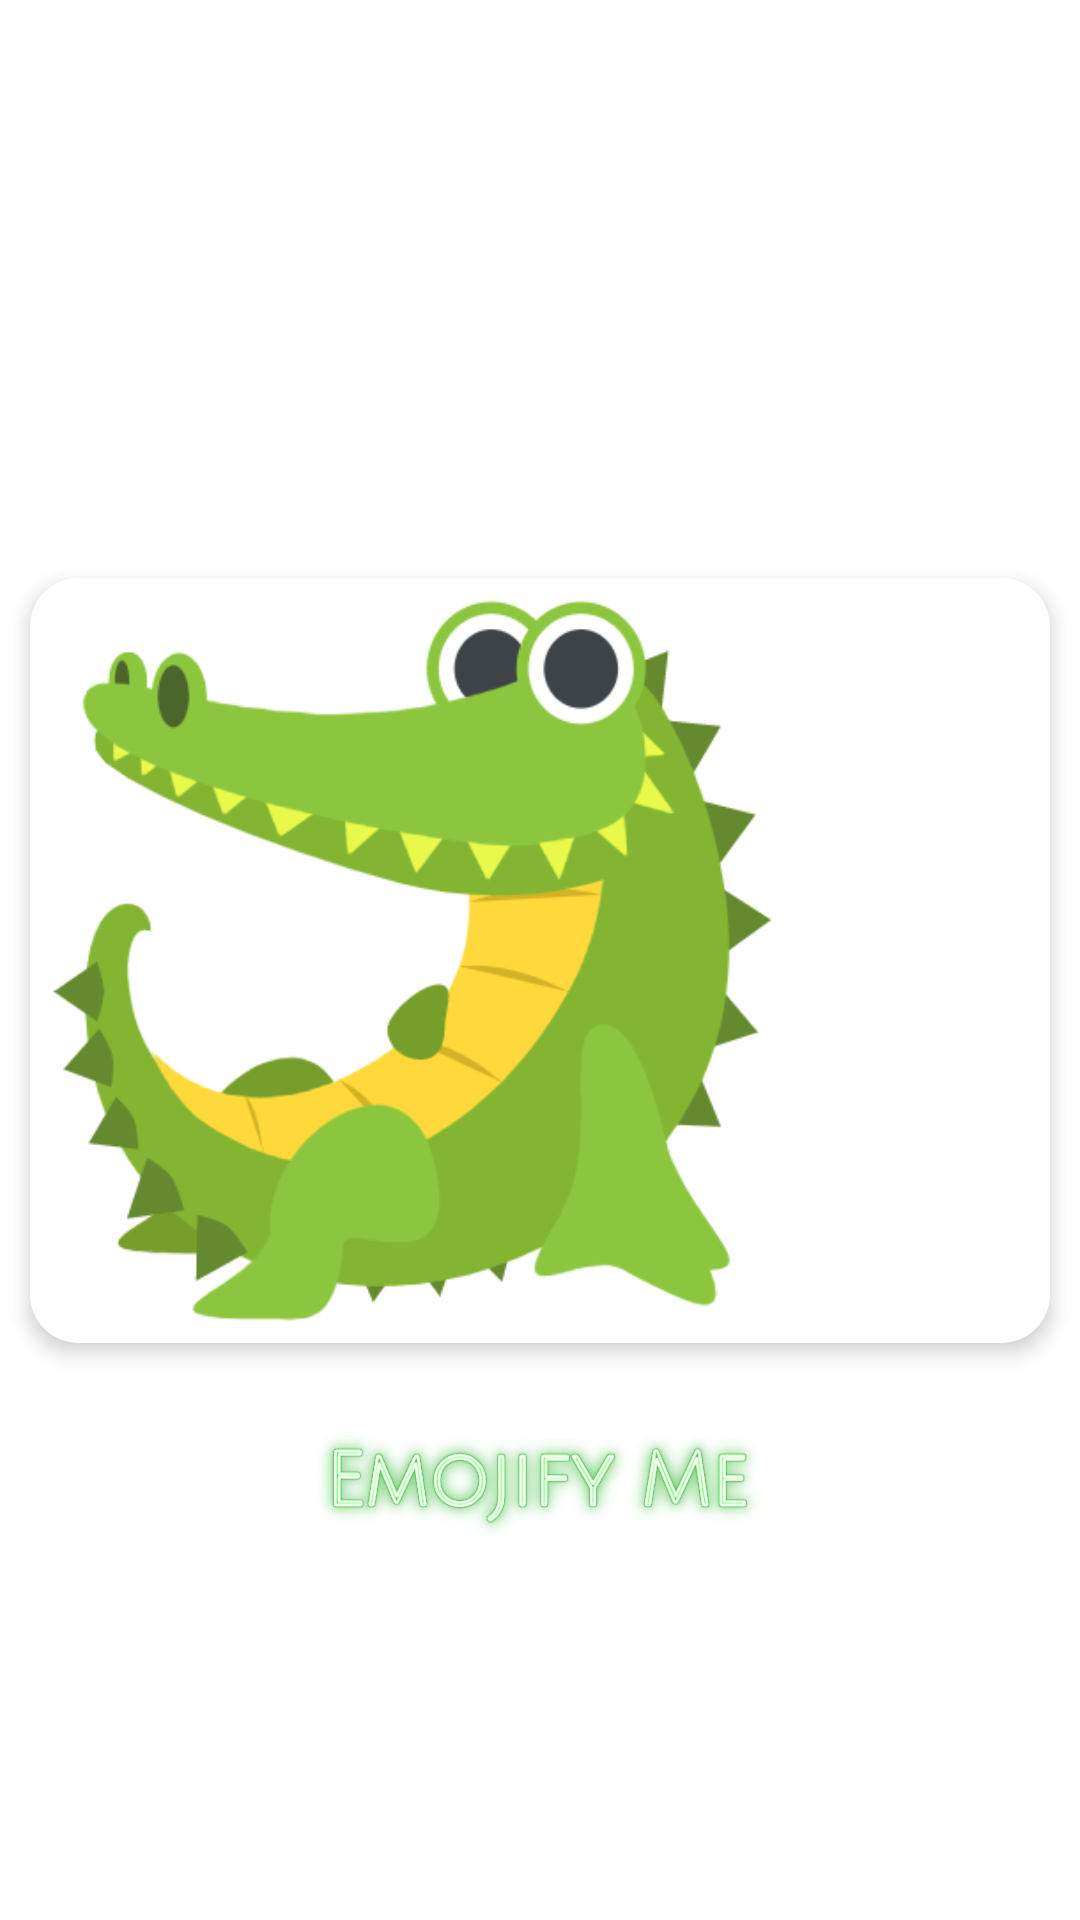

This screen was rendered from an Android layout file. Write that file and the resources it references.
<!-- AndroidManifest.xml: application theme MyTheme.MainActivity.Launcher -->
<!-- res/layout/photo_content.xml -->
<?xml version="1.0" encoding="utf-8"?>
<androidx.constraintlayout.widget.ConstraintLayout xmlns:android="http://schemas.android.com/apk/res/android"
    xmlns:app="http://schemas.android.com/apk/res-auto"
    xmlns:tools="http://schemas.android.com/tools"
    android:layout_width="match_parent"
    android:layout_height="match_parent"
    android:orientation="vertical">

    <androidx.constraintlayout.widget.Guideline
        android:id="@+id/guideline_banner"
        android:layout_width="wrap_content"
        android:layout_height="wrap_content"
        app:layout_constraintGuide_percent="0.50"
        android:orientation="horizontal" />

    <com.google.android.material.card.MaterialCardView
        android:layout_width="340dp"
        android:layout_height="255dp"
        android:layout_marginStart="24dp"
        android:layout_marginEnd="24dp"
        app:cardElevation="@dimen/design_appbar_elevation"
        app:layout_constraintBottom_toBottomOf="@+id/guideline_banner"
        app:layout_constraintEnd_toEndOf="parent"
        app:layout_constraintStart_toStartOf="parent"
        app:layout_constraintTop_toTopOf="@+id/guideline_banner">

        <ImageView
            android:id="@+id/image_view"
            android:layout_width="match_parent"
            android:layout_height="match_parent"
            android:contentDescription="@string/image_view_description"
            android:scaleType="fitStart"
            app:layout_constraintTop_toTopOf="parent"
            app:srcCompat="@drawable/ic_icon_logo"
            tools:layout_editor_absoluteX="24dp" />

    </com.google.android.material.card.MaterialCardView>

</androidx.constraintlayout.widget.ConstraintLayout>
<!-- resources referenced by this layout -->
<resources>
  <string name="image_view_description">Photo</string>
  <style name="MyTheme.MainActivity.Launcher" parent="Base.MyTheme">
          <item name="android:windowBackground">@drawable/splashscreen</item>
      </style>
  <color name="color_primary">#43a047</color>
  <color name="color_primary_variant">#00701a</color>
  <color name="color_secondary">#ffea00</color>
  <color name="color_secondary_variant">#c7b800</color>
  <color name="color_background">#ffffff</color>
  <color name="color_surface">#ffffff</color>
  <color name="color_error">#f4511e</color>
  <color name="color_on_primary">#ffffff</color>
  <color name="color_on_secondary">#000000</color>
  <color name="color_on_background">#000000</color>
  <color name="color_on_surface">#000000</color>
  <color name="color_on_error">#ffffff</color>
  <style name="TextAppearance.MyTheme.Headline1" parent="TextAppearance.MaterialComponents.Headline1">
          <item name="fontFamily">@font/pacifico_regular</item>
      </style>
  <style name="TextAppearance.MyTheme.Headline2" parent="TextAppearance.MaterialComponents.Headline2">
          <item name="fontFamily">@font/happymonkey_regular</item>
      </style>
  <style name="TextAppearance.MyTheme.Headline3" parent="TextAppearance.MaterialComponents.Headline3">
          <item name="fontFamily">@font/googlesans</item>
      </style>
  <style name="TextAppearance.MyTheme.Headline4" parent="TextAppearance.MaterialComponents.Headline4">
          <item name="fontFamily">@font/comfortaa_regular</item>
      </style>
  <style name="TextAppearance.MyTheme.Headline5" parent="TextAppearance.MaterialComponents.Headline5">
          <item name="fontFamily">@font/happymonkey_regular</item>
      </style>
  <style name="TextAppearance.MyTheme.Headline6" parent="TextAppearance.MaterialComponents.Headline6">
          <item name="fontFamily">@font/comfortaa_regular</item>
      </style>
  <style name="TextAppearance.MyTheme.Subtitle1" parent="TextAppearance.MaterialComponents.Subtitle1">
          <item name="fontFamily">@font/googlesans</item>
      </style>
  <style name="TextAppearance.MyTheme.Subtitle2" parent="TextAppearance.MaterialComponents.Subtitle2">
          <item name="fontFamily">@font/comfortaa_regular</item>
      </style>
  <style name="TextAppearance.MyTheme.Body1" parent="TextAppearance.MaterialComponents.Body1">
          <item name="fontFamily">@font/googlesans</item>
      </style>
  <style name="TextAppearance.MyTheme.Body2" parent="TextAppearance.MaterialComponents.Body2">
          <item name="fontFamily">@font/googlesans</item>
      </style>
  <style name="TextAppearance.MyTheme.Button" parent="TextAppearance.MaterialComponents.Button">
          <item name="fontFamily">@font/googlesans</item>
      </style>
  <style name="TextAppearance.MyTheme.Caption" parent="TextAppearance.MaterialComponents.Caption">
          <item name="fontFamily">@font/googlesans</item>
      </style>
  <style name="TextAppearance.MyTheme.Overline" parent="TextAppearance.MaterialComponents.Overline">
          <item name="fontFamily">@font/googlesans</item>
      </style>
  <style name="ShapeAppearance.MyTheme.SmallComponent" parent="ShapeAppearance.MaterialComponents.SmallComponent">
          <item name="cornerFamily">rounded</item>
          <item name="cornerSize">16dp</item>
      </style>
  <style name="ShapeAppearance.MyTheme.MediumComponent" parent="ShapeAppearance.MaterialComponents.MediumComponent">
          <item name="cornerFamily">rounded</item>
          <item name="cornerSize">16dp</item>
      </style>
  <style name="ShapeAppearance.MyTheme.LargeComponent" parent="ShapeAppearance.MaterialComponents.LargeComponent">
          <item name="cornerFamily">rounded</item>
          <item name="cornerSize">16dp</item>
      </style>
</resources>
